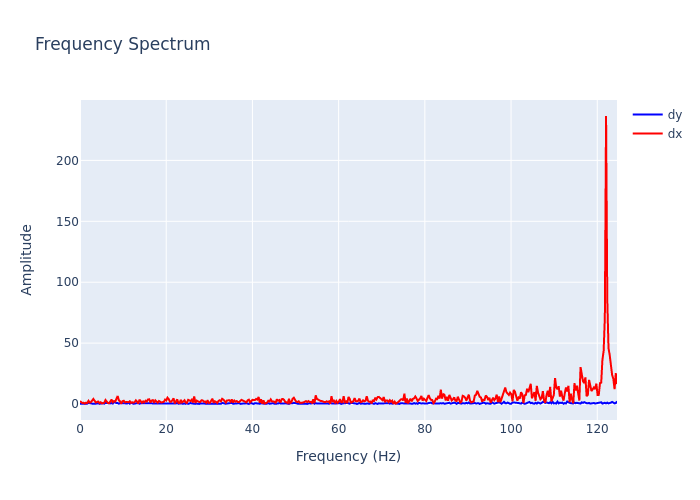

The data file committed next to this chart (first rows):
, frequency, dx, dy
0, 0.0, 2.375, 0.2191
1, 0.2818, 1.653, 0.2144
2, 0.5637, 0.8444, 0.27
3, 0.8455, 1.03, 0.6697
4, 1.127, 0.3454, 0.5571
5, 1.409, 1.132, 0.6052
6, 1.691, 0.8718, 0.3194
7, 1.973, 2.637, 0.9186
8, 2.255, 1.176, 0.6185
9, 2.537, 1.555, 0.5299
10, 2.818, 3.13, 0.6187
11, 3.1, 4.168, 0.1432
12, 3.382, 2.729, 0.1329
13, 3.664, 1.263, 0.3198
14, 3.946, 1.698, 0.8979
15, 4.228, 2.026, 0.6103
16, 4.51, 0.7515, 0.1417
17, 4.791, 1.472, 0.5472
18, 5.073, 0.4821, 0.5949
19, 5.355, 1.072, 0.473
20, 5.637, 1.098, 0.3034
21, 5.919, 3.292, 0.9288
22, 6.201, 2.153, 0.7094
23, 6.483, 0.7818, 1.019
24, 6.764, 0.6968, 0.7753
25, 7.046, 2.579, 0.5133
26, 7.328, 3.667, 0.7724
27, 7.61, 1.432, 0.3709
28, 7.892, 2.424, 1.735
29, 8.174, 1.989, 1.129
30, 8.455, 3.93, 0.7582
31, 8.737, 6.591, 0.7668
32, 9.019, 3.072, 0.2969
33, 9.301, 2.131, 0.7087
34, 9.583, 0.2892, 0.6785
35, 9.865, 2.322, 0.2455
36, 10.15, 2.694, 0.7092
37, 10.43, 1.398, 0.4121
38, 10.71, 1.693, 0.6443
39, 10.99, 1.351, 0.4646
40, 11.27, 1.481, 0.9713
41, 11.56, 2.288, 0.244
42, 11.84, 0.9415, 0.9812
43, 12.12, 1.478, 0.3411
44, 12.4, 1.122, 0.231
45, 12.68, 1.57, 0.3631
46, 12.97, 3.016, 0.7001
47, 13.25, 1.928, 0.6798
48, 13.53, 0.4047, 0.6072
49, 13.81, 3.58, 0.2462
50, 14.09, 2.556, 0.5893
51, 14.37, 1.027, 0.5909
52, 14.66, 2.148, 0.1901
53, 14.94, 1.368, 0.4504
54, 15.22, 2.746, 0.6238
55, 15.5, 2.086, 0.447
56, 15.78, 3.747, 0.6181
57, 16.07, 3.875, 0.2524
58, 16.35, 1.226, 0.132
59, 16.63, 2.875, 0.6604
... 383 more rows
